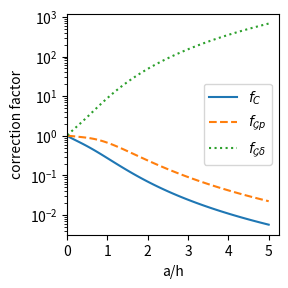

The script that saved this image: (Note: this script raises an exception after producing the figure.)
# finite size correction factors for the flat punch problem

# import the python modules that we need
from sympy import symbols, diff, lambdify, simplify
import numpy as np
import matplotlib.pyplot as plt

# make and label axes
fig, ax = plt.subplots(1,1, figsize=(3,3))
ax.set_xlabel('a/h')
ax.set_ylabel('correction factor')
fig.tight_layout()

# create the symbolic functions that we need
ah = symbols('ah')
fC=(1+1.33*(ah)+1.33*(ah) ** 3)**(-1)
fGp = -(ah ** 2)*diff(fC/ah, ah)
fGd = fGp/fC**2


# convert symbolic functions to callable numpy functions and plot them
ah_vals=np.linspace(0.01, 5, 100)
sym_functions = [fC, fGp, fGd]
markers = ['-','--', ':']
labels = [r'$f_C$', r'$f_{\mathcal{G}p}$', r'$f_{\mathcal{G}\delta}$']
for i in np.arange(len(sym_functions)):
    func = lambdify(ah, sym_functions[i], 'numpy')
    ax.semilogy(ah_vals, func(ah_vals), markers[i], label=labels[i])
    
# add legend, clean up some details of the figure and save the image file
ax.legend()
ax.set_xlim(left=0)
ax.set_xticks(np.arange(6))
fig.savefig('../figures/flat_punch_finite_size_corrections.svg')

#%%  plot of normalized G vs. displacement (from Rebecca Webber's paper)
plt.close('all')
ah_vals=np.linspace(0.01, 2, 100)
Gd_norm = (2/(3*np.pi))*(1/ah)*fGd
Gd_norm2 = (2/(3*np.pi))*fGd
Gd_func = lambdify(ah, Gd_norm, 'numpy')
Gd_func2 = lambdify(ah, Gd_norm2, 'numpy')

fig2, ax2 = plt.subplots(1,2, figsize=(6,3))
ax2[0].plot(ah_vals, Gd_func(ah_vals),'-')
ax2[0].set_ylim([1,5])
ax2[0].set_xlabel('a/h')
ax2[0].set_ylabel(r'$\mathcal{G}h/E_r\delta_t^2$')

ax2[1].plot(ah_vals, Gd_func2(ah_vals),'-')
ax2[1].set_xlabel('a/h')
ax2[1].set_ylabel(r'$\mathcal{G}a/E_r\delta_t^2$')

fig2.tight_layout()
fig2.savefig('../figures/confinement_normGd.svg')
